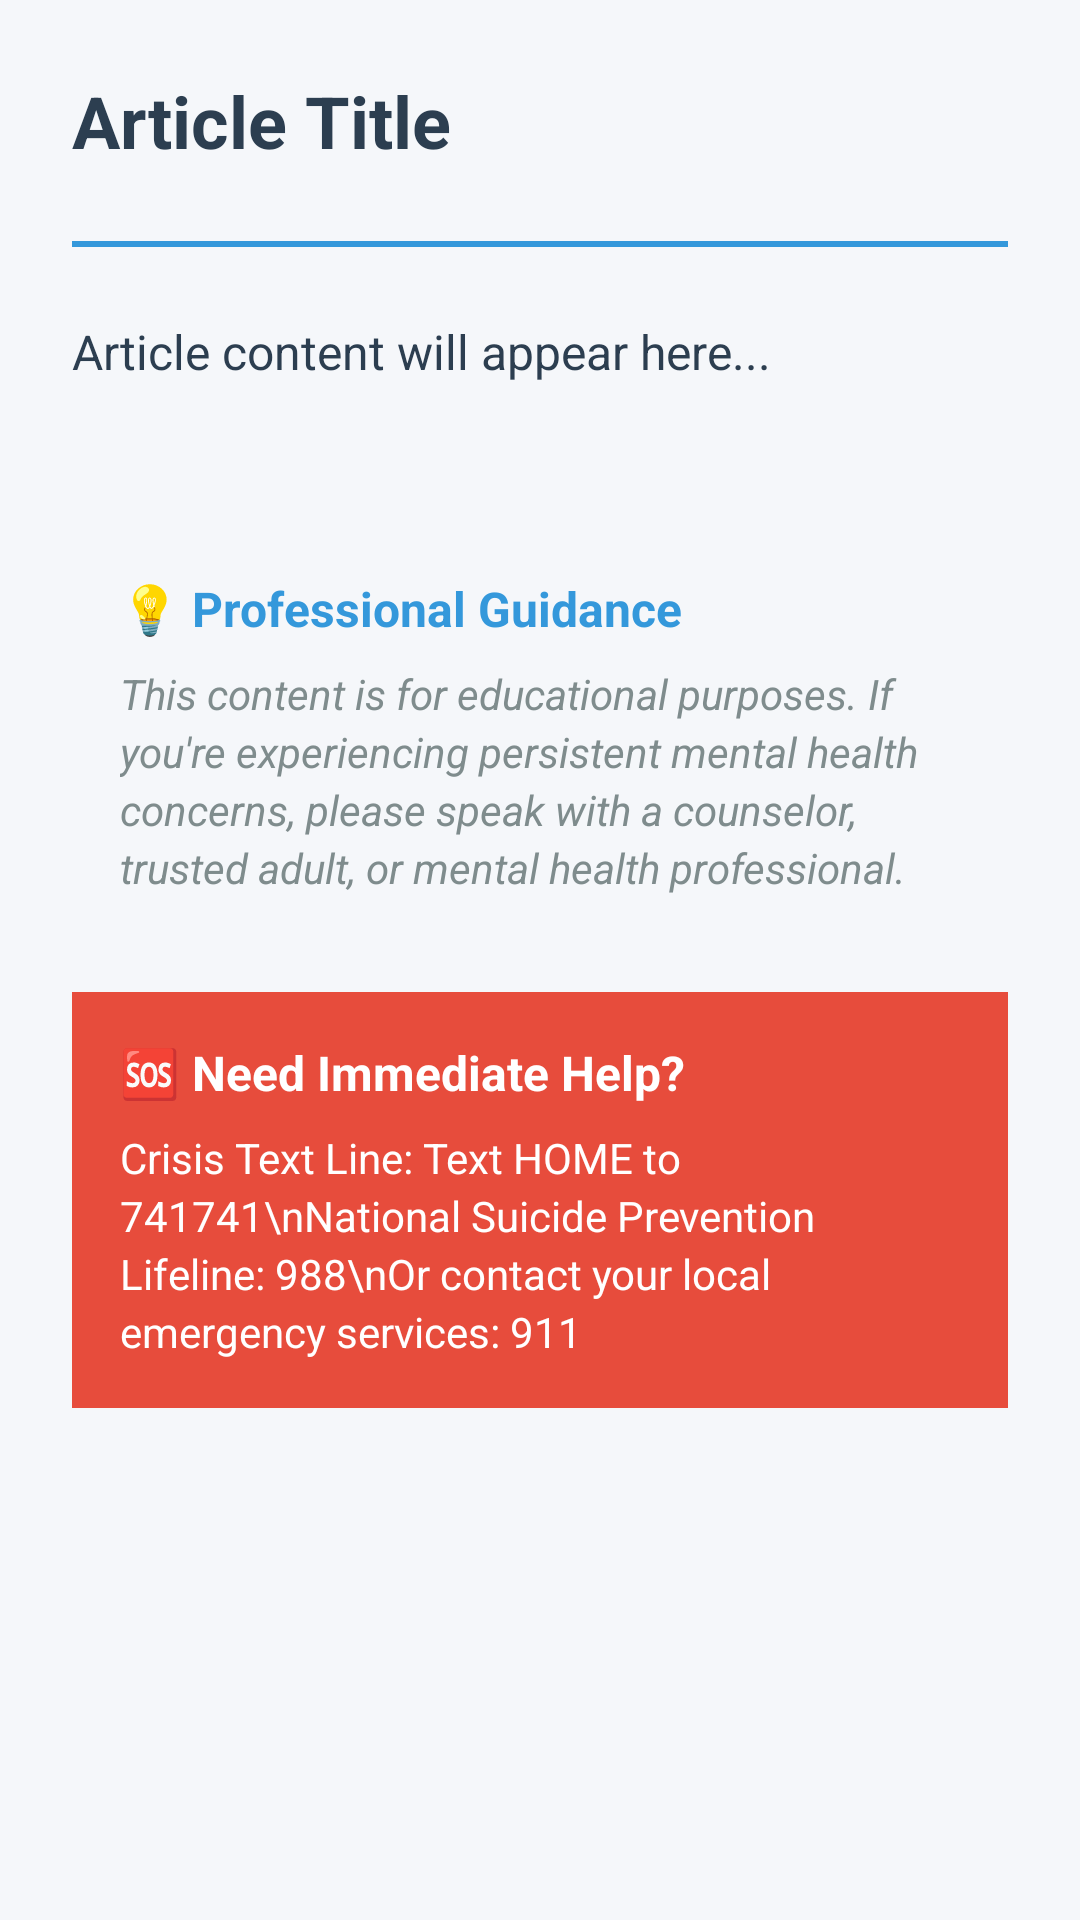

Here is an Android app screen rendered from its layout file. Give the layout XML and the strings, colors and styles it references.
<!-- AndroidManifest.xml: application theme Theme.MindSpace -->
<!-- res/layout/activity_article_detail.xml -->
<?xml version="1.0" encoding="utf-8"?>
<ScrollView
    xmlns:android="http://schemas.android.com/apk/res/android"
    xmlns:tools="http://schemas.android.com/tools"
    android:id="@+id/scroll_view"
    android:layout_width="match_parent"
    android:layout_height="match_parent"
    android:background="@color/background_color"
    tools:context=".ArticleDetailActivity">

    <LinearLayout
        android:layout_width="match_parent"
        android:layout_height="wrap_content"
        android:orientation="vertical"
        android:padding="24dp">

        
        <TextView
            android:id="@+id/article_title"
            android:layout_width="match_parent"
            android:layout_height="wrap_content"
            android:text="Article Title"
            android:textSize="24sp"
            android:textStyle="bold"
            android:textColor="@color/primary_text"
            android:lineSpacingExtra="4dp"
            android:layout_marginBottom="24dp" />

        
        <View
            android:layout_width="match_parent"
            android:layout_height="2dp"
            android:background="@color/primary_color"
            android:layout_marginBottom="24dp" />

        
        <TextView
            android:id="@+id/article_content"
            android:layout_width="match_parent"
            android:layout_height="wrap_content"
            android:text="Article content will appear here..."
            android:textSize="16sp"
            android:textColor="@color/primary_text"
            android:lineSpacingExtra="6dp"
            android:layout_marginBottom="32dp" />

        
        <LinearLayout
            android:layout_width="match_parent"
            android:layout_height="wrap_content"
            android:orientation="vertical"
            android:background="@color/background_color"
            android:padding="16dp"
            android:layout_marginTop="16dp">

            <TextView
                android:layout_width="match_parent"
                android:layout_height="wrap_content"
                android:text="💡 Professional Guidance"
                android:textSize="16sp"
                android:textStyle="bold"
                android:textColor="@color/primary_color"
                android:layout_marginBottom="8dp" />

            <TextView
                android:layout_width="match_parent"
                android:layout_height="wrap_content"
                android:text="This content is for educational purposes. If you're experiencing persistent mental health concerns, please speak with a counselor, trusted adult, or mental health professional."
                android:textSize="14sp"
                android:textColor="@color/secondary_text"
                android:lineSpacingExtra="3dp"
                android:textStyle="italic" />

        </LinearLayout>

        
        <LinearLayout
            android:layout_width="match_parent"
            android:layout_height="wrap_content"
            android:orientation="vertical"
            android:background="@color/stress_color"
            android:padding="16dp"
            android:layout_marginTop="16dp">

            <TextView
                android:layout_width="match_parent"
                android:layout_height="wrap_content"
                android:text="🆘 Need Immediate Help?"
                android:textSize="16sp"
                android:textStyle="bold"
                android:textColor="@android:color/white"
                android:layout_marginBottom="8dp" />

            <TextView
                android:layout_width="match_parent"
                android:layout_height="wrap_content"
                android:text="Crisis Text Line: Text HOME to 741741\nNational Suicide Prevention Lifeline: 988\nOr contact your local emergency services: 911"
                android:textSize="14sp"
                android:textColor="@android:color/white"
                android:lineSpacingExtra="3dp" />

        </LinearLayout>

    </LinearLayout>

</ScrollView>
<!-- resources referenced by this layout -->
<resources>
  <color name="background_color">#F5F7FA</color>
  <color name="primary_color">#3498DB</color>
  <color name="primary_text">#2C3E50</color>
  <color name="secondary_text">#7F8C8D</color>
  <color name="stress_color">#E74C3C</color>
  <style name="Theme.MindSpace" parent="Theme.MaterialComponents.DayNight.DarkActionBar">
          <item name="colorPrimary">@color/primary_color</item>
          <item name="colorPrimaryVariant">@color/primary_color</item>
          <item name="colorOnPrimary">@android:color/white</item>
          <item name="colorSecondary">@color/accent_color</item>
          <item name="colorSecondaryVariant">@color/accent_color</item>
          <item name="colorOnSecondary">@android:color/white</item>
          <item name="android:statusBarColor" tools:targetApi="l">?attr/colorPrimaryVariant</item>
      </style>
  <color name="accent_color">#9B59B6</color>
</resources>
